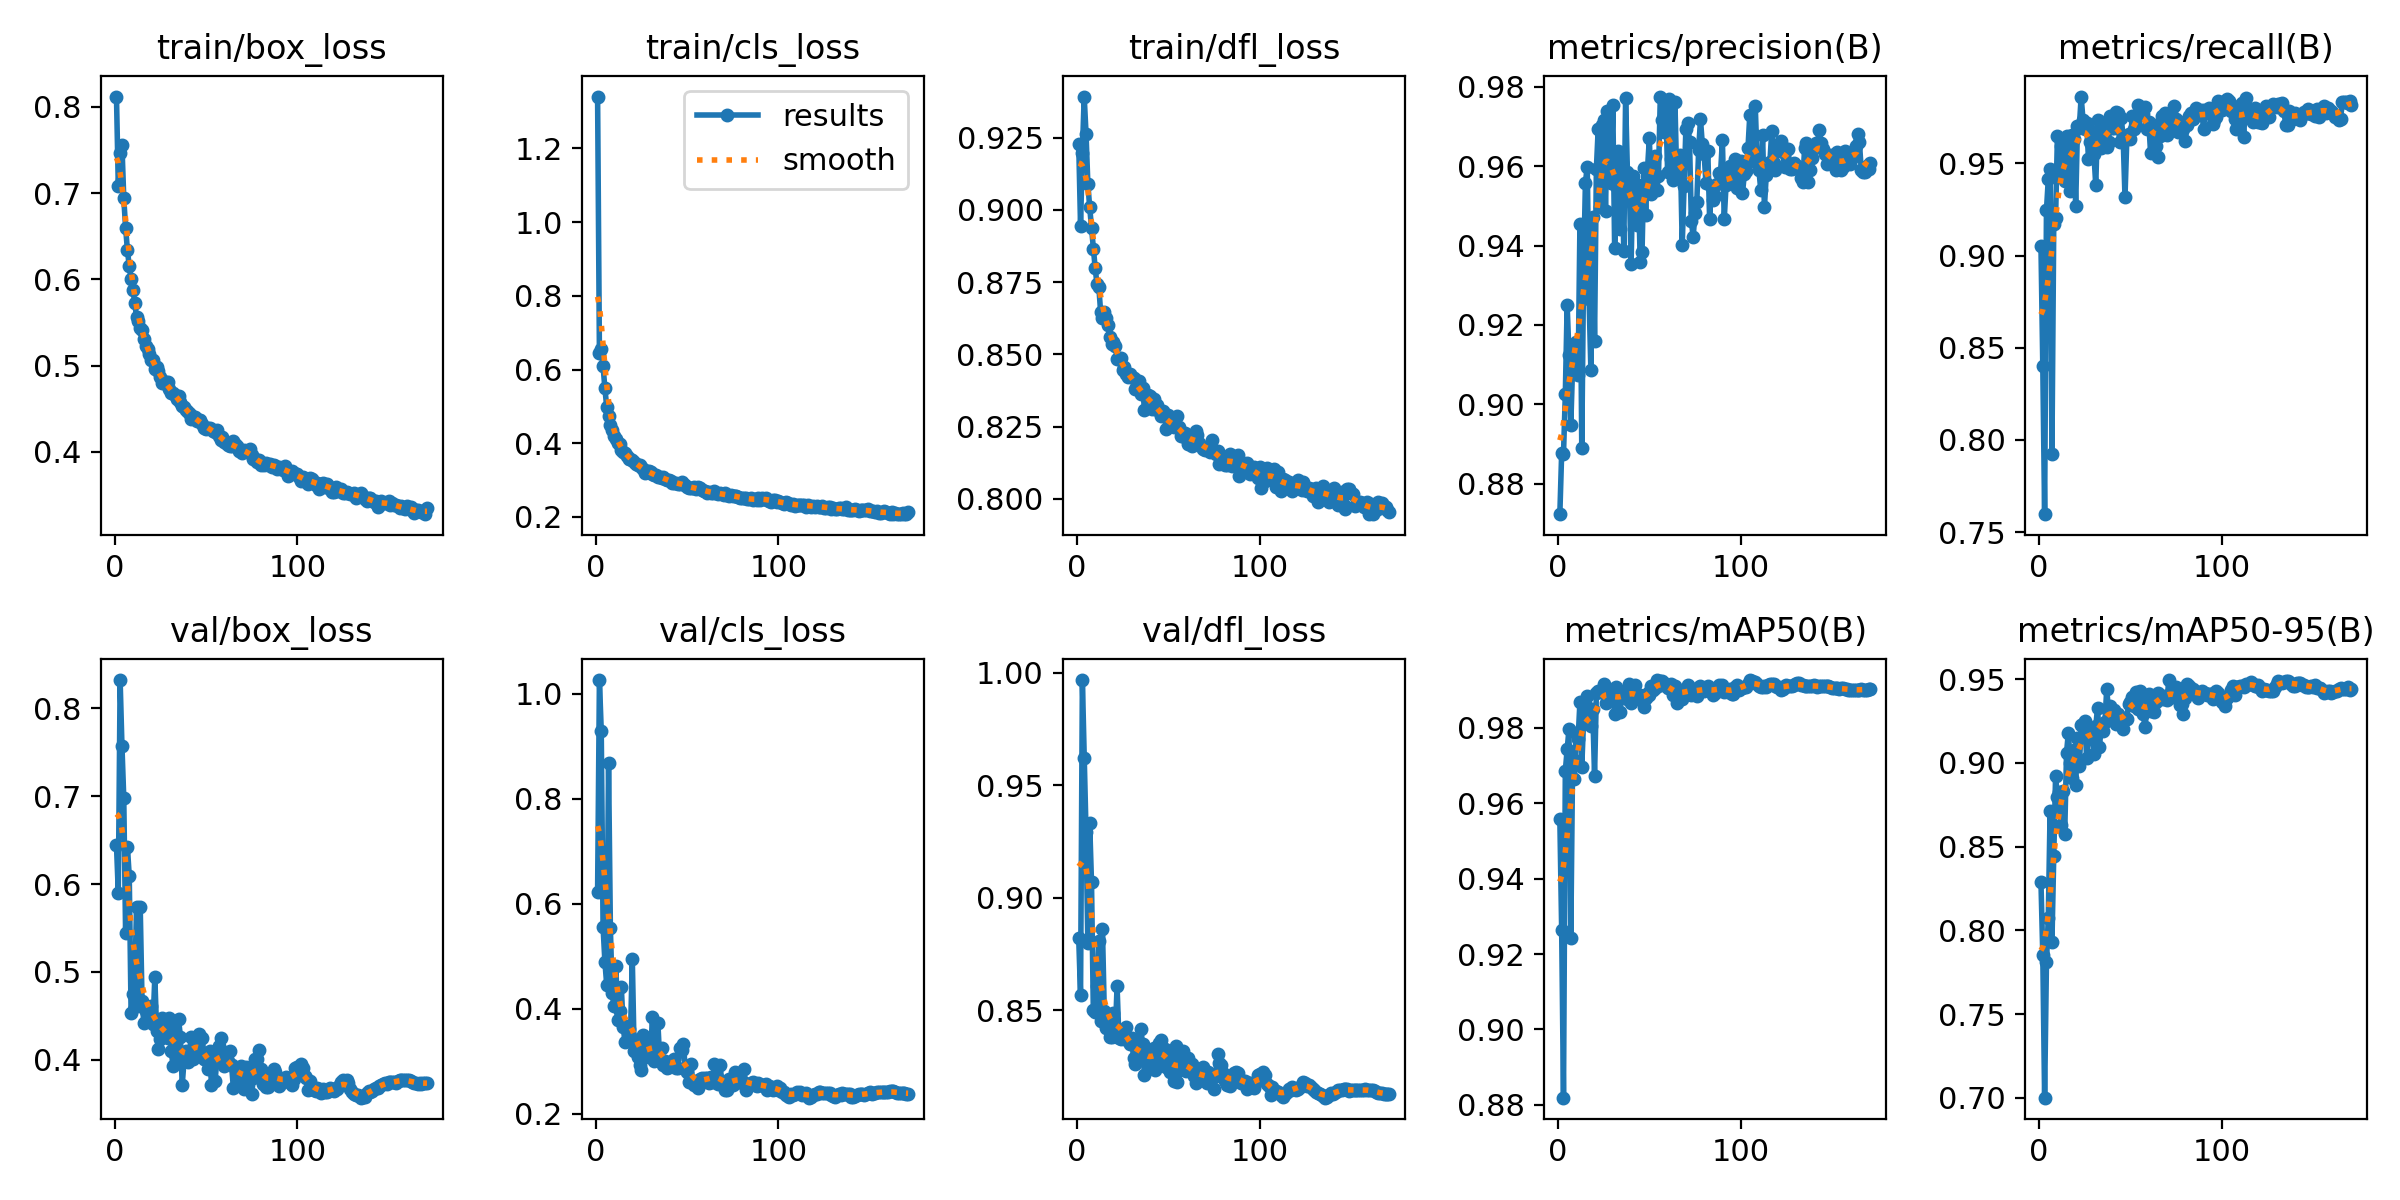

The table this chart was drawn from, first rows:
epoch, time, train/box_loss, train/cls_loss, train/dfl_loss, metrics/precision(B), metrics/recall(B), metrics/mAP50(B), metrics/mAP50-95(B), val/box_loss, val/cls_loss, val/dfl_loss, lr/pg0, lr/pg1, lr/pg2
1, 49.95, 0.8121, 1.341, 0.9229, 0.8723, 0.9051, 0.9558, 0.8287, 0.6447, 0.6221, 0.8819, 0.003329, 0.003329, 0.003329
2, 94.67, 0.7084, 0.6458, 0.8944, 0.8878, 0.8402, 0.9263, 0.7852, 0.5902, 1.026, 0.8568, 0.006655, 0.006655, 0.006655
3, 138.3, 0.7464, 0.6551, 0.9197, 0.8874, 0.7598, 0.8819, 0.7001, 0.8323, 0.9294, 0.9967, 0.009975, 0.009975, 0.009975
4, 181.8, 0.7554, 0.609, 0.9392, 0.9026, 0.9245, 0.9687, 0.7809, 0.7573, 0.5556, 0.9619, 0.00997, 0.00997, 0.00997
5, 225.3, 0.694, 0.5487, 0.9264, 0.925, 0.9415, 0.9743, 0.8073, 0.6975, 0.4895, 0.9293, 0.00996, 0.00996, 0.00996
6, 269, 0.6602, 0.4981, 0.9091, 0.9125, 0.947, 0.9797, 0.8712, 0.5443, 0.4454, 0.8797, 0.00995, 0.00995, 0.00995
7, 312.2, 0.6338, 0.4728, 0.9009, 0.8948, 0.7922, 0.9243, 0.7929, 0.6418, 0.8675, 0.9333, 0.009941, 0.009941, 0.009941
8, 355.5, 0.6154, 0.4487, 0.8938, 0.91, 0.9173, 0.9717, 0.8444, 0.6093, 0.5537, 0.9068, 0.009931, 0.009931, 0.009931
9, 398.9, 0.6009, 0.4358, 0.8863, 0.9143, 0.9205, 0.9665, 0.8921, 0.4537, 0.4294, 0.8499, 0.009921, 0.009921, 0.009921
10, 442.5, 0.588, 0.4194, 0.8799, 0.9157, 0.9647, 0.9786, 0.8799, 0.4747, 0.4051, 0.8494, 0.009911, 0.009911, 0.009911
11, 486.1, 0.5732, 0.4116, 0.8743, 0.9073, 0.943, 0.9771, 0.8827, 0.4868, 0.4812, 0.8609, 0.009901, 0.009901, 0.009901
12, 529.6, 0.5561, 0.4002, 0.8734, 0.9454, 0.9596, 0.9869, 0.8632, 0.5738, 0.3784, 0.8809, 0.009891, 0.009891, 0.009891
13, 573.2, 0.5522, 0.397, 0.8646, 0.889, 0.9455, 0.9697, 0.883, 0.4616, 0.3961, 0.8452, 0.009881, 0.009881, 0.009881
14, 616.6, 0.5442, 0.3822, 0.8626, 0.9336, 0.9406, 0.982, 0.8577, 0.5742, 0.4406, 0.8859, 0.009871, 0.009871, 0.009871
15, 660, 0.5414, 0.376, 0.8647, 0.9558, 0.9647, 0.9867, 0.9062, 0.4668, 0.3661, 0.8494, 0.009861, 0.009861, 0.009861
16, 703.3, 0.5309, 0.374, 0.8627, 0.9599, 0.9613, 0.9884, 0.9182, 0.442, 0.337, 0.8421, 0.009851, 0.009851, 0.009851
17, 747, 0.5228, 0.3645, 0.8601, 0.9264, 0.9349, 0.9823, 0.9, 0.4557, 0.3668, 0.8444, 0.009842, 0.009842, 0.009842
18, 790.4, 0.519, 0.3582, 0.856, 0.9085, 0.9655, 0.9806, 0.8908, 0.4578, 0.3625, 0.8383, 0.009832, 0.009832, 0.009832
19, 834.1, 0.5132, 0.3584, 0.8536, 0.9472, 0.963, 0.9852, 0.9075, 0.4463, 0.3491, 0.8379, 0.009822, 0.009822, 0.009822
20, 877.4, 0.5061, 0.3552, 0.8544, 0.9159, 0.9267, 0.9673, 0.8871, 0.4614, 0.4954, 0.8486, 0.009812, 0.009812, 0.009812
21, 921.2, 0.5071, 0.3489, 0.853, 0.9593, 0.9703, 0.9892, 0.9147, 0.4404, 0.32, 0.8393, 0.009802, 0.009802, 0.009802
22, 964.8, 0.4966, 0.3439, 0.8485, 0.9695, 0.9695, 0.9899, 0.8979, 0.4942, 0.3329, 0.8605, 0.009792, 0.009792, 0.009792
23, 1008, 0.4981, 0.3411, 0.8488, 0.9497, 0.9863, 0.9896, 0.9224, 0.4324, 0.308, 0.8377, 0.009782, 0.009782, 0.009782
24, 1052, 0.4944, 0.3395, 0.8489, 0.9704, 0.9738, 0.9902, 0.9235, 0.4124, 0.2922, 0.837, 0.009772, 0.009772, 0.009772
25, 1095, 0.4873, 0.3343, 0.8447, 0.9717, 0.9687, 0.9917, 0.9252, 0.4238, 0.2843, 0.8405, 0.009762, 0.009762, 0.009762
26, 1139, 0.48, 0.3288, 0.8456, 0.9487, 0.9719, 0.9866, 0.9032, 0.4478, 0.3511, 0.8399, 0.009753, 0.009753, 0.009753
27, 1182, 0.4802, 0.3195, 0.8433, 0.9739, 0.9526, 0.9904, 0.9182, 0.4404, 0.3176, 0.8426, 0.009743, 0.009743, 0.009743
28, 1226, 0.4816, 0.3235, 0.8421, 0.9612, 0.9615, 0.988, 0.9201, 0.4348, 0.3291, 0.8363, 0.009733, 0.009733, 0.009733
29, 1269, 0.4815, 0.3242, 0.8431, 0.9558, 0.9671, 0.9883, 0.9159, 0.425, 0.3083, 0.8351, 0.009723, 0.009723, 0.009723
30, 1313, 0.473, 0.3223, 0.8422, 0.9754, 0.955, 0.9904, 0.9055, 0.4479, 0.3082, 0.8377, 0.009713, 0.009713, 0.009713
31, 1356, 0.4679, 0.3167, 0.8416, 0.9394, 0.9382, 0.9838, 0.922, 0.4095, 0.3837, 0.8286, 0.009703, 0.009703, 0.009703
32, 1400, 0.4689, 0.3147, 0.8381, 0.9549, 0.9735, 0.9908, 0.9331, 0.3929, 0.3007, 0.8259, 0.009693, 0.009693, 0.009693
33, 1443, 0.466, 0.3131, 0.8396, 0.9639, 0.9639, 0.9895, 0.9096, 0.4434, 0.3064, 0.8361, 0.009683, 0.009683, 0.009683
34, 1486, 0.4615, 0.308, 0.8406, 0.9441, 0.9582, 0.9843, 0.9216, 0.4004, 0.3734, 0.829, 0.009673, 0.009673, 0.009673
35, 1529, 0.4643, 0.308, 0.8363, 0.9608, 0.9637, 0.9895, 0.9191, 0.446, 0.3043, 0.8417, 0.009663, 0.009663, 0.009663
36, 1573, 0.4577, 0.3056, 0.8383, 0.9387, 0.9717, 0.9882, 0.9245, 0.4266, 0.3252, 0.8347, 0.009654, 0.009654, 0.009654
37, 1617, 0.4536, 0.3084, 0.8308, 0.9771, 0.9591, 0.9899, 0.944, 0.3714, 0.2927, 0.8213, 0.009644, 0.009644, 0.009644
38, 1660, 0.4522, 0.3027, 0.836, 0.9584, 0.9615, 0.9877, 0.9312, 0.3994, 0.2998, 0.8268, 0.009634, 0.009634, 0.009634
39, 1704, 0.4487, 0.3004, 0.8357, 0.9568, 0.9759, 0.9918, 0.9341, 0.41, 0.2883, 0.8315, 0.009624, 0.009624, 0.009624
40, 1747, 0.4469, 0.3001, 0.8356, 0.9354, 0.9695, 0.9865, 0.9272, 0.3972, 0.2892, 0.8253, 0.009614, 0.009614, 0.009614
41, 1790, 0.4446, 0.2964, 0.8312, 0.9576, 0.9695, 0.99, 0.9319, 0.4096, 0.2985, 0.8319, 0.009604, 0.009604, 0.009604
42, 1834, 0.4386, 0.2917, 0.8345, 0.9508, 0.9778, 0.9915, 0.9231, 0.4262, 0.292, 0.8334, 0.009594, 0.009594, 0.009594
43, 1877, 0.4406, 0.2918, 0.831, 0.9452, 0.9775, 0.9881, 0.9294, 0.4012, 0.304, 0.8233, 0.009584, 0.009584, 0.009584
44, 1920, 0.4404, 0.2919, 0.8324, 0.9554, 0.9615, 0.9886, 0.9236, 0.4145, 0.2875, 0.8271, 0.009574, 0.009574, 0.009574
45, 1964, 0.436, 0.29, 0.8305, 0.936, 0.9745, 0.9888, 0.9263, 0.423, 0.2875, 0.8355, 0.009564, 0.009564, 0.009564
46, 2007, 0.437, 0.2892, 0.8286, 0.9383, 0.9639, 0.9874, 0.9204, 0.4299, 0.325, 0.8369, 0.009555, 0.009555, 0.009555
47, 2051, 0.4369, 0.2959, 0.8302, 0.9595, 0.9317, 0.9856, 0.9268, 0.4101, 0.3219, 0.8321, 0.009545, 0.009545, 0.009545
48, 2094, 0.432, 0.2893, 0.8285, 0.9478, 0.9632, 0.9878, 0.9263, 0.4252, 0.333, 0.8326, 0.009535, 0.009535, 0.009535
49, 2137, 0.4281, 0.2856, 0.8241, 0.9593, 0.9658, 0.9893, 0.9355, 0.4008, 0.2848, 0.8246, 0.009525, 0.009525, 0.009525
50, 2181, 0.4266, 0.2799, 0.8291, 0.967, 0.963, 0.9888, 0.9366, 0.4003, 0.2789, 0.8296, 0.009515, 0.009515, 0.009515
51, 2224, 0.4281, 0.279, 0.8253, 0.953, 0.9759, 0.9911, 0.9392, 0.3897, 0.2601, 0.8225, 0.009505, 0.009505, 0.009505
52, 2268, 0.428, 0.2786, 0.8256, 0.9606, 0.9687, 0.9901, 0.9343, 0.4105, 0.2945, 0.8284, 0.009495, 0.009495, 0.009495
53, 2311, 0.4267, 0.2788, 0.8249, 0.9626, 0.9703, 0.9906, 0.9425, 0.3717, 0.2635, 0.8185, 0.009485, 0.009485, 0.009485
54, 2355, 0.4239, 0.2813, 0.825, 0.954, 0.9818, 0.9926, 0.9324, 0.4087, 0.2544, 0.8339, 0.009475, 0.009475, 0.009475
55, 2398, 0.4226, 0.2757, 0.8286, 0.9575, 0.9763, 0.9912, 0.9432, 0.376, 0.2619, 0.8182, 0.009465, 0.009465, 0.009465
56, 2442, 0.4251, 0.2807, 0.825, 0.9776, 0.9804, 0.9923, 0.9357, 0.4016, 0.2498, 0.8232, 0.009456, 0.009456, 0.009456
57, 2485, 0.4189, 0.2783, 0.8216, 0.9717, 0.9767, 0.9925, 0.9294, 0.4158, 0.2657, 0.8272, 0.009446, 0.009446, 0.009446
58, 2529, 0.4142, 0.2733, 0.8225, 0.9688, 0.9807, 0.9919, 0.9214, 0.4243, 0.2681, 0.8317, 0.009436, 0.009436, 0.009436
59, 2573, 0.4168, 0.2717, 0.8227, 0.9749, 0.9687, 0.9911, 0.9331, 0.4003, 0.2635, 0.8236, 0.009426, 0.009426, 0.009426
60, 2616, 0.4119, 0.2713, 0.821, 0.9587, 0.9727, 0.9906, 0.9411, 0.3931, 0.268, 0.8229, 0.009416, 0.009416, 0.009416
... 111 more rows
